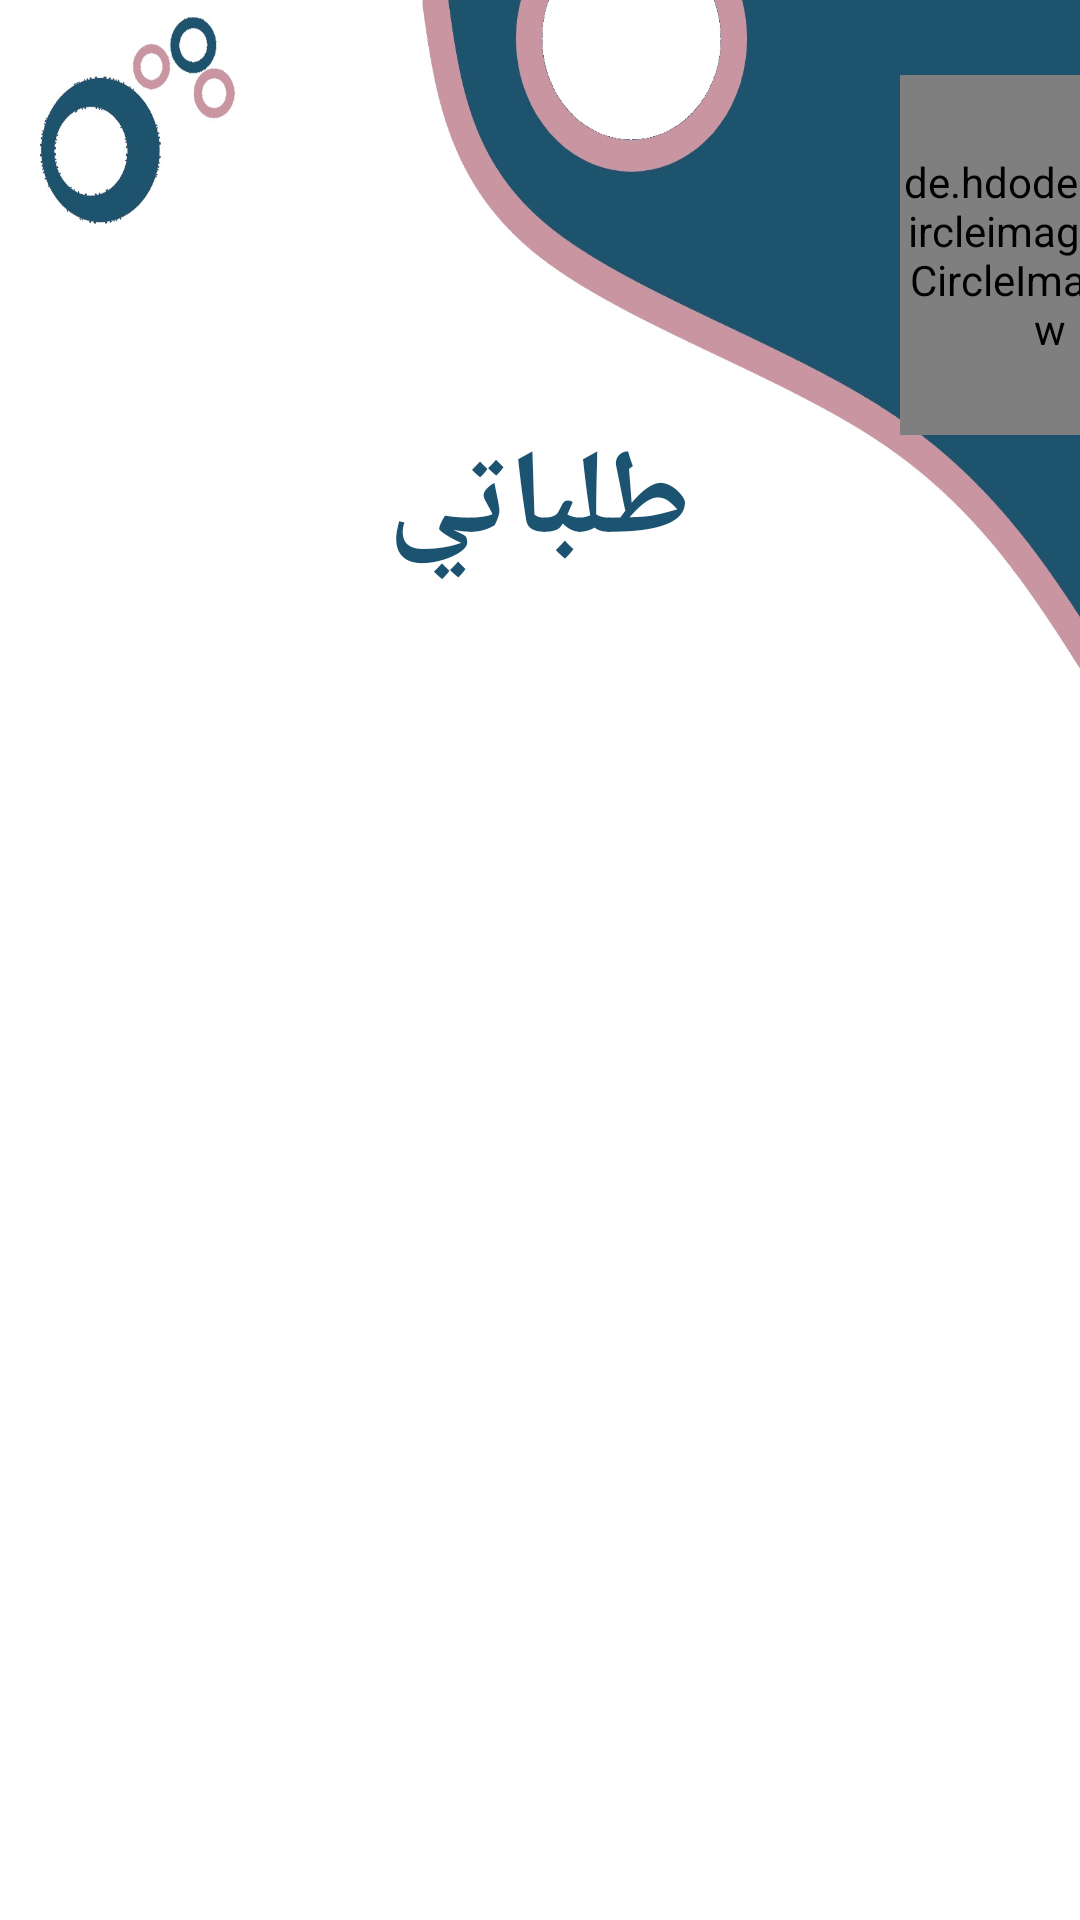

Reconstruct the res/layout file that produces this screen, plus the resources it refers to.
<!-- AndroidManifest.xml: application theme AppTheme -->
<!-- res/layout/myrequest.xml -->
<?xml version="1.0" encoding="utf-8"?>
<RelativeLayout xmlns:android="http://schemas.android.com/apk/res/android"
    xmlns:app="http://schemas.android.com/apk/res-auto"
    android:id="@+id/homerelative"
    android:layout_width="match_parent"
    android:layout_height="match_parent"

    android:background="@drawable/homepage"
    >
    <LinearLayout
        android:layout_width="wrap_content"
        android:layout_height="wrap_content"
        android:orientation="vertical"
        android:layout_marginLeft="300dp">

        <de.hdodenhof.circleimageview.CircleImageView
            android:id="@+id/im"
            android:layout_width="100dp"
            android:layout_height="120dp"
            android:layout_alignParentTop="true"
            android:layout_alignParentRight="true"
            android:layout_marginTop="25dp"
            android:src="@drawable/sahla"
            app:civ_border_color="@color/pink"
            app:civ_border_width="5dp" />
        <ImageView
            android:layout_width="50dp"
            android:layout_height="50dp"
            android:src="@drawable/dots_24"

            android:layout_marginLeft="60dp"
            />
    </LinearLayout>
    <TextView
        android:layout_width="wrap_content"
        android:layout_height="wrap_content"

        android:id="@+id/reqwest"
        android:text="طلباتي"
        android:textStyle="bold"
        android:textSize="40dp"
        android:textColor="@color/Dblue"
        android:layout_centerHorizontal="true"
        android:layout_marginTop="140dp"/>

    <ListView

        android:layout_width="match_parent"
        android:layout_height="wrap_content"
        android:id="@+id/ListViewreq"
        android:layout_gravity="center"
        android:layout_alignParentRight="true"
        android:layout_below="@+id/reqwest"
        android:layout_marginTop="25dp"
        />




</RelativeLayout>
<!-- resources referenced by this layout -->
<resources>
  <color name="Dblue">#1C5371</color>
  <color name="pink">#C995A1</color>
  <!-- drawable homepage: jpg bitmap (drawable, 111071 bytes) -->
  <!-- drawable sahla: jpg bitmap (drawable, 46750 bytes) -->
  <style name="AppTheme" parent="Theme.AppCompat.Light.NoActionBar">
          
          <item name="colorPrimary">@color/Dblue</item>
          <item name="colorPrimaryDark">@color/Dblue</item>
          <item name="colorAccent">@color/pink</item>
          <item name="fontFamily">@font/noor</item>
  
  
      </style>
</resources>
